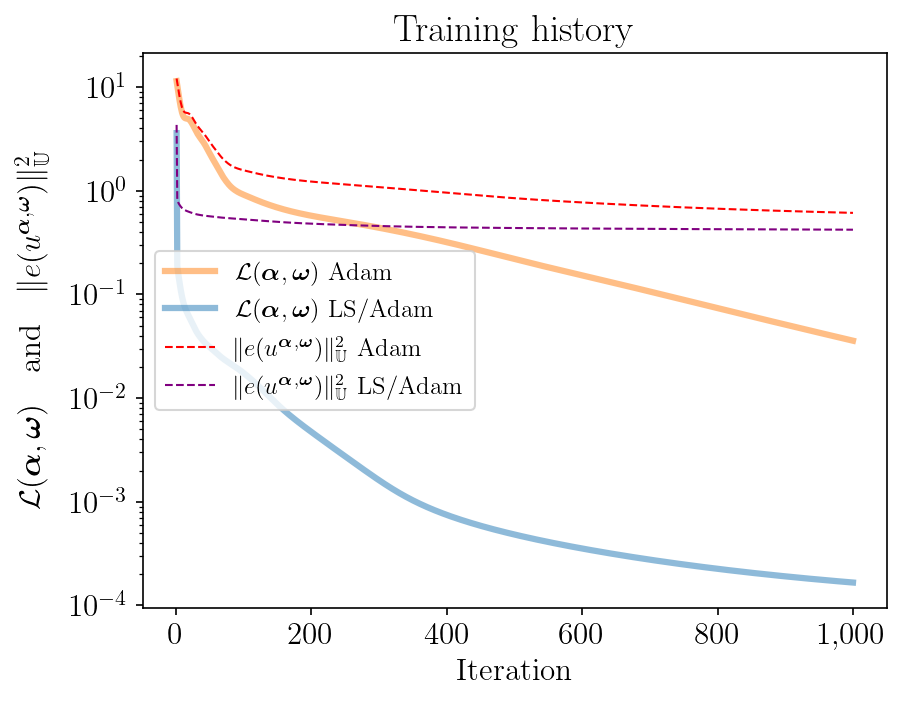

Source data for this figure (header and first rows):
iteration, lossGD, lossLSGD, error2GD, error2LSGD, rel_errorGD, rel_errorLSGD
1, 11.44, 3.602, 12.11, 4.322, 1.032, 0.6164
2, 10.34, 0.189, 11.01, 0.8069, 0.9836, 0.2663
3, 9.346, 0.1664, 10.01, 0.7786, 0.9383, 0.2616
4, 8.466, 0.1489, 9.136, 0.7562, 0.8961, 0.2578
5, 7.698, 0.1346, 8.368, 0.7373, 0.8577, 0.2546
6, 7.041, 0.1223, 7.712, 0.7207, 0.8234, 0.2517
7, 6.492, 0.1117, 7.164, 0.706, 0.7935, 0.2491
8, 6.046, 0.1027, 6.718, 0.6932, 0.7685, 0.2468
9, 5.697, 0.0951, 6.369, 0.6821, 0.7483, 0.2449
10, 5.434, 0.08884, 6.107, 0.6727, 0.7327, 0.2432
11, 5.248, 0.08369, 5.921, 0.6648, 0.7215, 0.2417
12, 5.124, 0.07943, 5.798, 0.658, 0.7139, 0.2405
13, 5.049, 0.07587, 5.723, 0.6522, 0.7093, 0.2394
14, 5.008, 0.07283, 5.682, 0.6471, 0.7068, 0.2385
15, 4.987, 0.07017, 5.662, 0.6426, 0.7055, 0.2377
16, 4.973, 0.0678, 5.648, 0.6384, 0.7046, 0.2369
17, 4.957, 0.06563, 5.632, 0.6345, 0.7036, 0.2362
18, 4.931, 0.06361, 5.606, 0.6309, 0.702, 0.2355
19, 4.889, 0.0617, 5.564, 0.6273, 0.6994, 0.2348
20, 4.831, 0.05987, 5.506, 0.6239, 0.6957, 0.2342
21, 4.755, 0.05808, 5.429, 0.6206, 0.6909, 0.2336
22, 4.663, 0.05633, 5.338, 0.6173, 0.685, 0.2329
23, 4.558, 0.05461, 5.232, 0.614, 0.6782, 0.2323
24, 4.443, 0.05292, 5.118, 0.6108, 0.6707, 0.2317
25, 4.322, 0.05127, 4.996, 0.6076, 0.6627, 0.2311
26, 4.199, 0.04968, 4.872, 0.6046, 0.6545, 0.2305
27, 4.076, 0.04816, 4.749, 0.6017, 0.6461, 0.23
28, 3.956, 0.04672, 4.629, 0.599, 0.6379, 0.2295
29, 3.842, 0.04539, 4.515, 0.5964, 0.63, 0.229
30, 3.735, 0.04417, 4.407, 0.5941, 0.6224, 0.2285
31, 3.635, 0.04306, 4.308, 0.592, 0.6154, 0.2281
32, 3.544, 0.04203, 4.216, 0.5901, 0.6088, 0.2278
33, 3.459, 0.04109, 4.131, 0.5883, 0.6026, 0.2274
34, 3.382, 0.04022, 4.053, 0.5866, 0.5969, 0.2271
35, 3.309, 0.0394, 3.981, 0.5851, 0.5915, 0.2268
36, 3.241, 0.03862, 3.912, 0.5836, 0.5864, 0.2265
37, 3.175, 0.03788, 3.846, 0.5821, 0.5814, 0.2262
38, 3.109, 0.03718, 3.78, 0.5807, 0.5765, 0.2259
39, 3.044, 0.03651, 3.715, 0.5794, 0.5715, 0.2257
40, 2.978, 0.03587, 3.649, 0.5781, 0.5664, 0.2254
41, 2.911, 0.03527, 3.581, 0.5769, 0.5611, 0.2252
42, 2.842, 0.0347, 3.512, 0.5757, 0.5557, 0.225
43, 2.772, 0.03416, 3.442, 0.5745, 0.5501, 0.2247
44, 2.701, 0.03365, 3.37, 0.5734, 0.5443, 0.2245
45, 2.629, 0.03317, 3.298, 0.5723, 0.5385, 0.2243
46, 2.557, 0.03271, 3.227, 0.5713, 0.5326, 0.2241
47, 2.486, 0.03226, 3.156, 0.5702, 0.5267, 0.2239
48, 2.417, 0.03184, 3.086, 0.5693, 0.5209, 0.2237
49, 2.349, 0.03142, 3.019, 0.5683, 0.5151, 0.2235
50, 2.285, 0.03102, 2.954, 0.5673, 0.5096, 0.2233
51, 2.222, 0.03062, 2.891, 0.5664, 0.5042, 0.2231
52, 2.162, 0.03023, 2.832, 0.5654, 0.4989, 0.2229
53, 2.105, 0.02984, 2.774, 0.5645, 0.4938, 0.2228
54, 2.05, 0.02945, 2.719, 0.5636, 0.4889, 0.2226
55, 1.996, 0.02907, 2.665, 0.5626, 0.484, 0.2224
56, 1.945, 0.02868, 2.613, 0.5617, 0.4793, 0.2222
57, 1.894, 0.0283, 2.563, 0.5608, 0.4746, 0.222
58, 1.845, 0.02791, 2.513, 0.5598, 0.47, 0.2218
59, 1.796, 0.02753, 2.464, 0.5589, 0.4654, 0.2216
60, 1.748, 0.02716, 2.416, 0.5579, 0.4609, 0.2215
... 940 more rows
